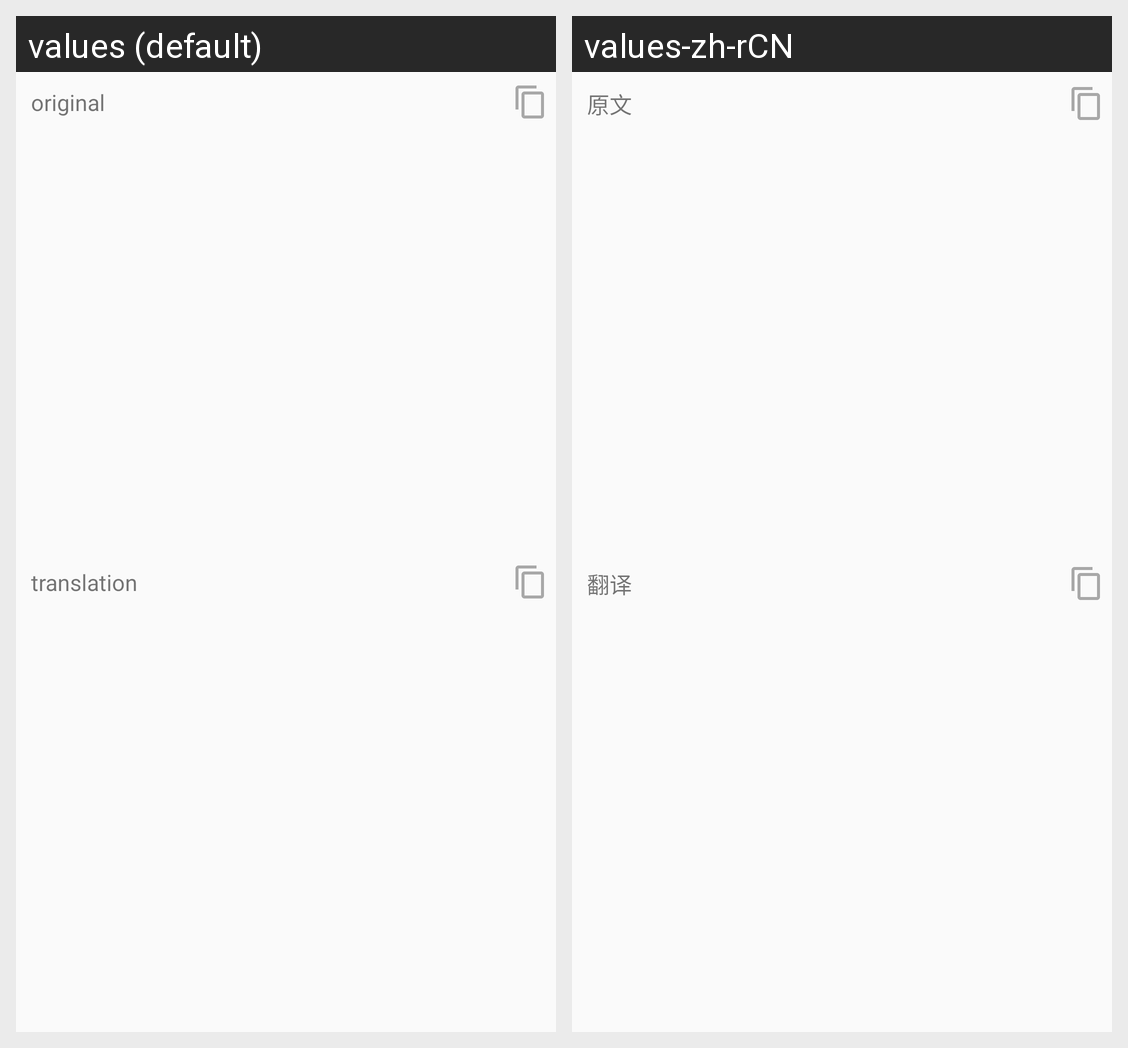

The Android screen above is rendered under two locales of the same app. Produce the string resources it draws, with the default and per-locale values.
Android screen res/layout/content_full.xml rendered under 2 locales, left to right: values (default), values-zh-rCN. Device: Nexus 5 (rendered at 1080×1920; each locale shown at half size, 540×960, under a caption strip naming it); theme AppTheme.
Strings drawn on this screen, with the default value and each locale's value (text and hints the layout hard-codes, and strings that could not be matched under every locale, appear in the picture but are not listed):

origin_content
  values: original
  values-zh-rCN: 原文

target_content
  values: translation
  values-zh-rCN: 翻译
